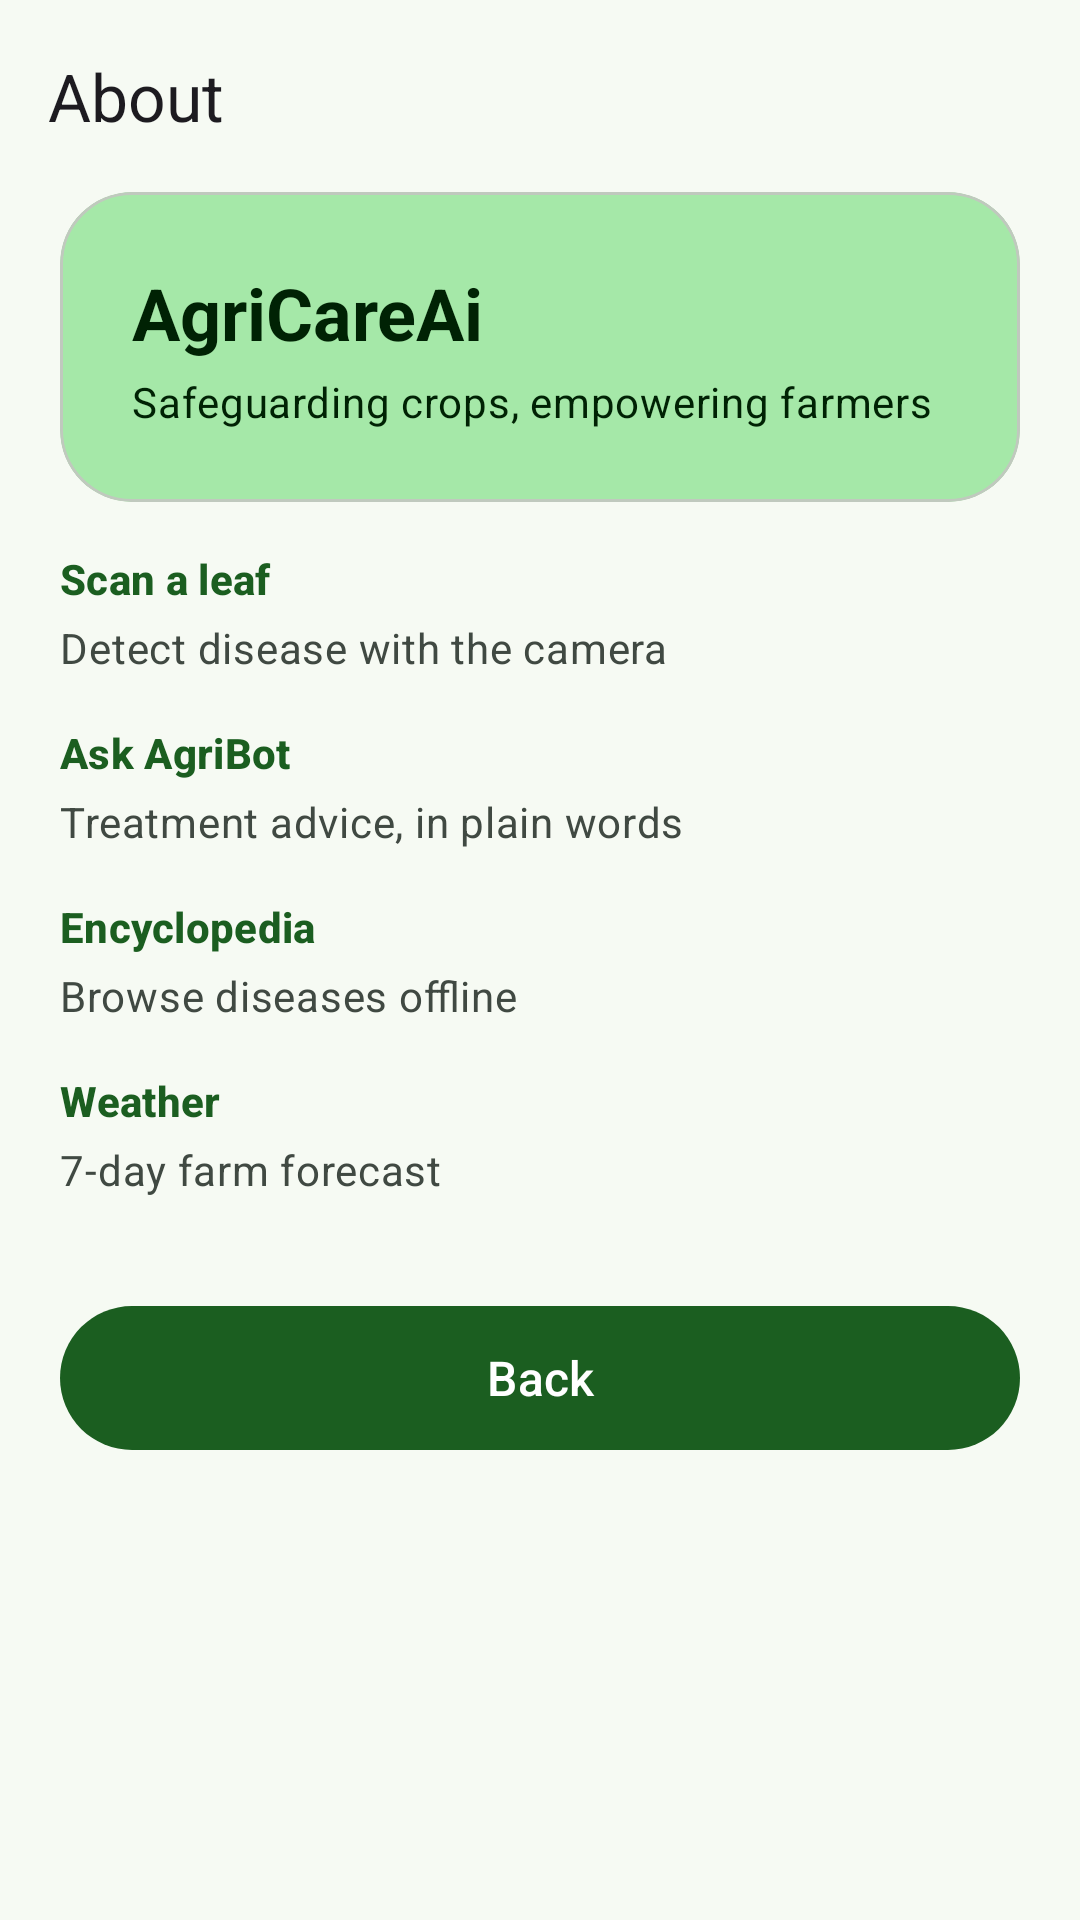

Write the Android layout XML for this screen, with the resource values it uses.
<!-- AndroidManifest.xml: application theme Theme.AgriCareA -->
<!-- res/layout/activity_infos.xml -->
<?xml version="1.0" encoding="utf-8"?>
<LinearLayout xmlns:android="http://schemas.android.com/apk/res/android"
    xmlns:app="http://schemas.android.com/apk/res-auto"
    xmlns:tools="http://schemas.android.com/tools"
    android:layout_width="match_parent"
    android:layout_height="match_parent"
    android:background="?android:attr/colorBackground"
    android:orientation="vertical"
    tools:context=".Infos">

    <com.google.android.material.appbar.MaterialToolbar
        android:id="@+id/toolbar"
        android:layout_width="match_parent"
        android:layout_height="?attr/actionBarSize"
        app:navigationIcon="@drawable/ic_arrow_back"
        app:title="@string/title_about" />

    <ScrollView
        android:layout_width="match_parent"
        android:layout_height="0dp"
        android:layout_weight="1"
        android:fillViewport="true">

        <LinearLayout
            android:layout_width="match_parent"
            android:layout_height="wrap_content"
            android:orientation="vertical"
            android:paddingStart="@dimen/screen_gutter"
            android:paddingEnd="@dimen/screen_gutter"
            android:paddingBottom="@dimen/space_xl">

            <com.google.android.material.card.MaterialCardView
                style="@style/Widget.AgriCare.Card"
                android:layout_width="match_parent"
                android:layout_height="wrap_content"
                app:cardBackgroundColor="?attr/colorPrimaryContainer">

                <LinearLayout
                    android:layout_width="match_parent"
                    android:layout_height="wrap_content"
                    android:orientation="vertical"
                    android:padding="@dimen/space_l">

                    <TextView
                        android:id="@+id/tvTitle"
                        android:layout_width="match_parent"
                        android:layout_height="wrap_content"
                        android:text="@string/app_name"
                        android:textAppearance="?attr/textAppearanceHeadlineSmall"
                        android:textColor="?attr/colorOnPrimaryContainer"
                        android:textStyle="bold" />

                    <TextView
                        android:layout_width="match_parent"
                        android:layout_height="wrap_content"
                        android:layout_marginTop="@dimen/space_xs"
                        android:text="@string/app_tagline"
                        android:textAppearance="?attr/textAppearanceBodyMedium"
                        android:textColor="?attr/colorOnPrimaryContainer" />
                </LinearLayout>
            </com.google.android.material.card.MaterialCardView>

            <TextView style="@style/Text.Section" android:text="@string/feature_scan" />
            <TextView style="@style/Text.Body" android:text="@string/feature_scan_desc" />

            <TextView style="@style/Text.Section" android:text="@string/feature_chat" />
            <TextView style="@style/Text.Body" android:text="@string/feature_chat_desc" />

            <TextView style="@style/Text.Section" android:text="@string/feature_encyclopedia" />
            <TextView style="@style/Text.Body" android:text="@string/feature_encyclopedia_desc" />

            <TextView style="@style/Text.Section" android:text="@string/feature_weather" />
            <TextView style="@style/Text.Body" android:text="@string/feature_weather_desc" />

            <com.google.android.material.button.MaterialButton
                android:id="@+id/btnBack"
                style="@style/Widget.AgriCare.Button"
                android:layout_width="match_parent"
                android:layout_height="wrap_content"
                android:layout_marginTop="@dimen/space_xl"
                android:text="@string/action_back" />
        </LinearLayout>
    </ScrollView>
</LinearLayout>
<!-- resources referenced by this layout -->
<resources>
  <dimen name="screen_gutter">20dp</dimen>
  <dimen name="space_l">24dp</dimen>
  <dimen name="space_xl">32dp</dimen>
  <dimen name="space_xs">4dp</dimen>
  <string name="action_back">Back</string>
  <string name="app_name">AgriCareAi</string>
  <string name="app_tagline">Safeguarding crops, empowering farmers</string>
  <string name="feature_chat">Ask AgriBot</string>
  <string name="feature_chat_desc">Treatment advice, in plain words</string>
  <string name="feature_encyclopedia">Encyclopedia</string>
  <string name="feature_encyclopedia_desc">Browse diseases offline</string>
  <string name="feature_scan">Scan a leaf</string>
  <string name="feature_scan_desc">Detect disease with the camera</string>
  <string name="feature_weather">Weather</string>
  <string name="feature_weather_desc">7-day farm forecast</string>
  <string name="title_about">About</string>
  <style name="Widget.AgriCare.Button" parent="Widget.Material3.Button">
          <item name="android:minHeight">56dp</item>
          <item name="android:textSize">16sp</item>
          <item name="android:textAllCaps">false</item>
          <item name="cornerRadius">28dp</item>
      </style>
  <dimen name="space_m">16dp</dimen>
  <color name="md_primary">#FF1B5E20</color>
  <color name="md_on_primary">#FFFFFFFF</color>
  <color name="md_primary_container">#FFA5E8A8</color>
  <color name="md_on_primary_container">#FF002204</color>
  <color name="md_secondary">#FF4E6650</color>
  <color name="md_on_secondary">#FFFFFFFF</color>
  <color name="md_secondary_container">#FFCFEBCF</color>
  <color name="md_on_secondary_container">#FF0C1F10</color>
  <color name="md_tertiary">#FFB26B00</color>
  <color name="md_on_tertiary">#FFFFFFFF</color>
  <color name="md_tertiary_container">#FFFFDEAB</color>
  <color name="md_on_tertiary_container">#FF2A1800</color>
  <color name="md_error">#FFB3261E</color>
  <color name="md_on_error">#FFFFFFFF</color>
  <color name="md_error_container">#FFF9DEDC</color>
  <color name="md_on_error_container">#FF410E0B</color>
  <color name="md_background">#FFF6FAF3</color>
  <color name="md_on_background">#FF171D16</color>
  <color name="md_surface">#FFF6FAF3</color>
  <color name="md_on_surface">#FF171D16</color>
  <color name="md_surface_variant">#FFDCE5DA</color>
  <color name="md_on_surface_variant">#FF404942</color>
  <color name="md_surface_container_lowest">#FFFFFFFF</color>
  <color name="md_surface_container_low">#FFF0F5EC</color>
  <color name="md_surface_container">#FFEAEFE5</color>
  <color name="md_surface_container_high">#FFE4EADF</color>
  <color name="md_surface_container_highest">#FFDEE4D9</color>
  <color name="md_outline">#FF707972</color>
  <color name="md_outline_variant">#FFC0C9BE</color>
  <color name="md_inverse_surface">#FF2C322B</color>
  <color name="md_inverse_on_surface">#FFEDF2E8</color>
  <style name="Shape.AgriCare.Small" parent="ShapeAppearance.Material3.Corner.Small">
          <item name="cornerSize">12dp</item>
      </style>
  <style name="Shape.AgriCare.Medium" parent="ShapeAppearance.Material3.Corner.Medium">
          <item name="cornerSize">20dp</item>
      </style>
  <style name="Shape.AgriCare.Large" parent="ShapeAppearance.Material3.Corner.Large">
          <item name="cornerSize">28dp</item>
      </style>
  <style name="Widget.AgriCare.BottomNav" parent="Widget.Material3.BottomNavigationView">
          <item name="android:background">?attr/colorSurfaceContainer</item>
          <item name="itemActiveIndicatorStyle">@style/Widget.AgriCare.BottomNav.Indicator</item>
          <item name="labelVisibilityMode">labeled</item>
      </style>
  <style name="Widget.AgriCare.BottomNav.Indicator" parent="Widget.Material3.BottomNavigationView.ActiveIndicator">
          <item name="android:color">?attr/colorPrimaryContainer</item>
      </style>
</resources>
